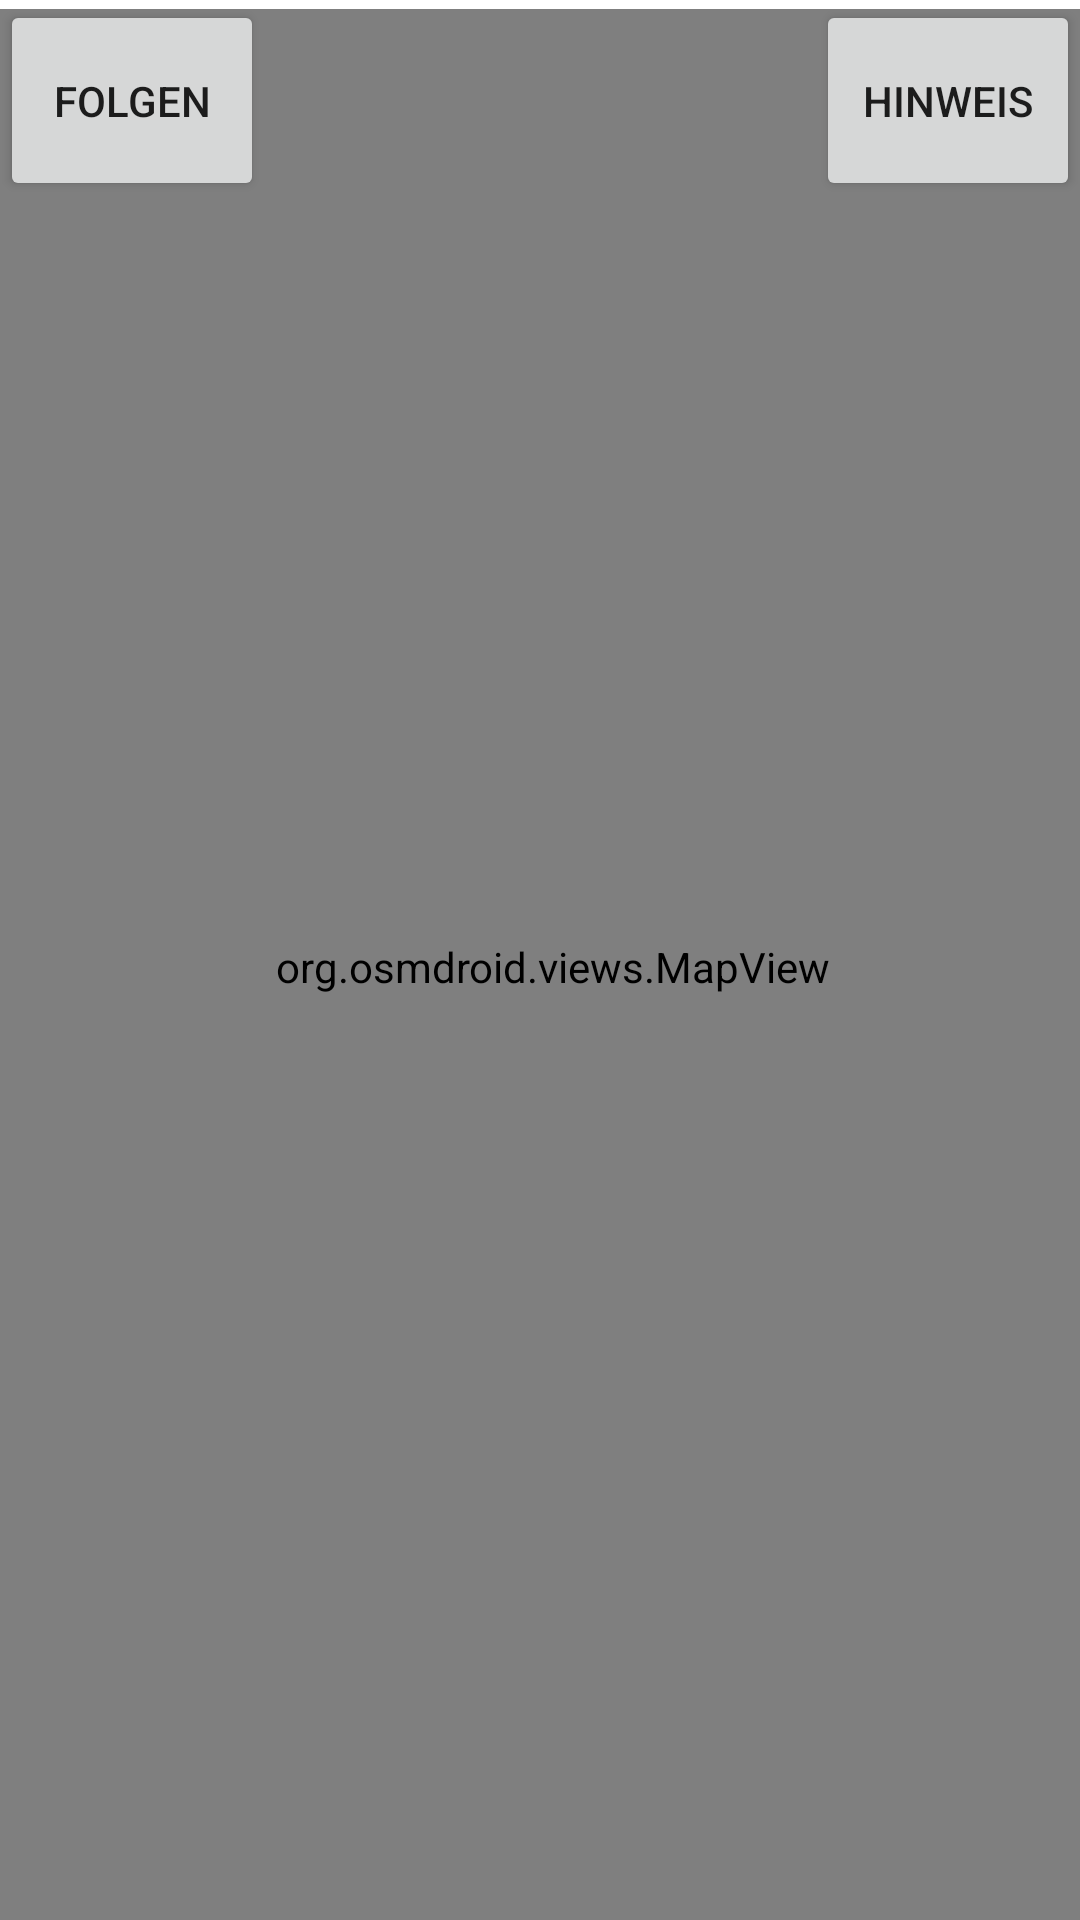

Produce the Android XML layout that renders to this screen, including the resource entries it uses.
<!-- AndroidManifest.xml: application theme Theme.LoginScreen -->
<!-- res/layout/raetsel_screen.xml -->
<?xml version="1.0" encoding="utf-8"?>
<RelativeLayout xmlns:android="http://schemas.android.com/apk/res/android"
    xmlns:app="http://schemas.android.com/apk/res-auto"
    xmlns:tools="http://schemas.android.com/tools"
    android:orientation="vertical"
    android:layout_width="fill_parent"
    android:layout_height="fill_parent"
    android:id="@+id/linearLayout"
    tools:ignore="ExtraText">


    //anzeigen der Map an sich

    <Button
        android:id="@+id/folgen_raetsel"
        android:layout_width="wrap_content"
        android:layout_height="67dp"
        android:text="folgen"
        android:visibility="visible"
        tools:layout_conversion_absoluteHeight="302dp"
        tools:layout_conversion_absoluteWidth="177dp"
        tools:layout_editor_absoluteX="0dp"
        tools:layout_editor_absoluteY="440dp" />

    <Button
        android:id="@+id/ratsel_hinweis"
        android:layout_width="wrap_content"
        android:layout_height="67dp"
        android:layout_alignParentEnd="true"
        android:layout_marginEnd="0dp"
        android:text="Hinweis"
        android:visibility="visible"
        tools:layout_conversion_absoluteHeight="302dp"
        tools:layout_conversion_absoluteWidth="177dp"
        tools:layout_editor_absoluteX="0dp"
        tools:layout_editor_absoluteY="440dp" />

    <org.osmdroid.views.MapView
        android:id="@+id/map"
        android:layout_width="426dp"
        android:layout_height="890dp"
        android:layout_alignParentStart="true"
        android:layout_alignParentTop="true"
        android:layout_alignParentEnd="true"
        android:layout_alignParentBottom="true"
        android:layout_marginStart="-3dp"
        android:layout_marginTop="3dp"
        android:layout_marginEnd="-12dp"
        android:layout_marginBottom="-2dp"
        android:background="@android:color/transparent"
        tools:layout_conversion_absoluteHeight="0dp"
        tools:layout_conversion_absoluteWidth="411dp"
        tools:layout_editor_absoluteX="0dp"
        tools:layout_editor_absoluteY="742dp">

    </org.osmdroid.views.MapView>


</RelativeLayout>
<!-- resources referenced by this layout -->
<resources>
  <style name="Theme.LoginScreen" parent="Theme.MaterialComponents.Light.NoActionBar">
          
          <item name="colorPrimary">@color/purple_500</item>
          <item name="colorPrimaryVariant">@color/purple_700</item>
          <item name="colorOnPrimary">@color/white</item>
          
          <item name="colorSecondary">@color/teal_200</item>
          <item name="colorSecondaryVariant">@color/teal_700</item>
          <item name="colorOnSecondary">@color/black</item>
          
          <item name="android:statusBarColor" tools:targetApi="l">?attr/colorPrimaryVariant</item>
          
      </style>
  <!-- not gathered from this repository: default colours our renderer supplied (Android Studio template values) -->
  <color name="purple_500">#FF6200EE</color>
  <color name="purple_700">#FF3700B3</color>
  <color name="teal_200">#FF03DAC5</color>
  <color name="teal_700">#FF018786</color>
  <color name="black">#FF000000</color>
  <color name="white">#FFFFFFFF</color>
</resources>
